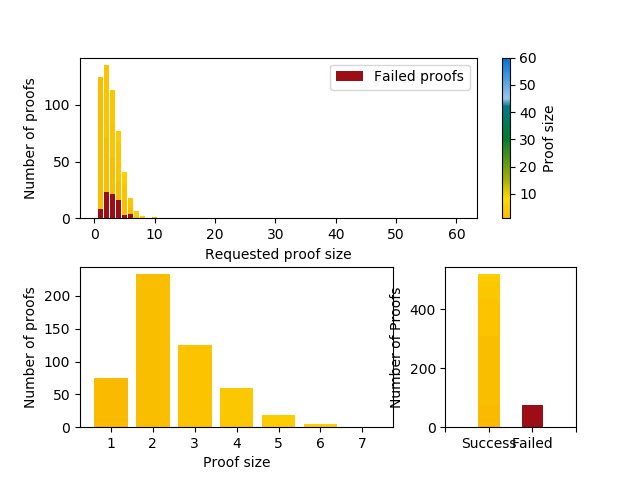

Source data for this figure (header and first rows):
run, type, module, name, attrname, attrvalue, value, vectime, vecvalue
Obstacles_Night-0-20191117-11:12:55-5434, runattr, , , configname, Obstacles_Night, , , 
Obstacles_Night-0-20191117-11:12:55-5434, runattr, , , datetime, 20191117-11:12:55, , , 
Obstacles_Night-0-20191117-11:12:55-5434, runattr, , , experiment, Obstacles_Night, , , 
Obstacles_Night-0-20191117-11:12:55-5434, runattr, , , inifile, omnetpp.ini, , , 
Obstacles_Night-0-20191117-11:12:55-5434, runattr, , , iterationvars, $0=0, , , 
Obstacles_Night-0-20191117-11:12:55-5434, runattr, , , iterationvarsf, 0-, , , 
Obstacles_Night-0-20191117-11:12:55-5434, runattr, , , measurement, $0=0, , , 
Obstacles_Night-0-20191117-11:12:55-5434, runattr, , , network, artery.veins.World, , , 
Obstacles_Night-0-20191117-11:12:55-5434, runattr, , , processid, 5434, , , 
Obstacles_Night-0-20191117-11:12:55-5434, runattr, , , repetition, 0, , , 
Obstacles_Night-0-20191117-11:12:55-5434, runattr, , , replication, #0, , , 
Obstacles_Night-0-20191117-11:12:55-5434, runattr, , , resultdir, results, , , 
Obstacles_Night-0-20191117-11:12:55-5434, runattr, , , runnumber, 0, , , 
Obstacles_Night-0-20191117-11:12:55-5434, runattr, , , seedset, 0, , , 
Obstacles_Night-0-20191117-11:12:55-5434, param, , , *.traci.launcher.sumocfg, "Obstacles_Night/run.sumo.cfg", , , 
Obstacles_Night-0-20191117-11:12:55-5434, param, , , *.withObstacles, true, , , 
Obstacles_Night-0-20191117-11:12:55-5434, param, , , *.obstacles.obstacles, xmldoc("config_obstacles.xml", "//Analog…, , , 
Obstacles_Night-0-20191117-11:12:55-5434, param, , , *.node[*].nic.mac1609_4.txPower, 20mW, , , 
Obstacles_Night-0-20191117-11:12:55-5434, param, , , *.node[*].nic.phy80211p.decider, xmldoc("config_obstacles.xml"), , , 
Obstacles_Night-0-20191117-11:12:55-5434, param, , , *.node[*].nic.phy80211p.analogueModels, xmldoc("config_obstacles.xml"), , , 
Obstacles_Night-0-20191117-11:12:55-5434, param, , , *.node[*].applType, "artery.veins.ApplicationLayer", , , 
Obstacles_Night-0-20191117-11:12:55-5434, param, , , *.node[*].appl.middleware.updateInterval, 0.1s, , , 
Obstacles_Night-0-20191117-11:12:55-5434, param, , , *.node[*].appl.middleware.datetime, "2013-06-01 12:35:00", , , 
Obstacles_Night-0-20191117-11:12:55-5434, param, , , *.node[*].appl.middleware.services, xmldoc("services.xml"), , , 
Obstacles_Night-0-20191117-11:12:55-5434, param, , , *.node[*].appl.middleware.ExampleService…, 0, , , 
Obstacles_Night-0-20191117-11:12:55-5434, param, , , *.node[*].appl.middleware.ExampleService…, 60, , , 
Obstacles_Night-0-20191117-11:12:55-5434, param, , , *.traci.core.version, -1, , , 
Obstacles_Night-0-20191117-11:12:55-5434, param, , , *.traci.launcher.typename, "PosixLauncher", , , 
Obstacles_Night-0-20191117-11:12:55-5434, param, , , *.playgroundSizeX, 4000m, , , 
Obstacles_Night-0-20191117-11:12:55-5434, param, , , *.playgroundSizeY, 4000m, , , 
Obstacles_Night-0-20191117-11:12:55-5434, param, , , *.playgroundSizeZ, 50m, , , 
Obstacles_Night-0-20191117-11:12:55-5434, param, , , *.connectionManager.maxInterfDist, 1500m, , , 
Obstacles_Night-0-20191117-11:12:55-5434, param, , , *.connectionManager.sendDirect, true, , , 
Obstacles_Night-0-20191117-11:12:55-5434, param, , , *.connectionManager.coreDebug, false, , , 
Obstacles_Night-0-20191117-11:12:55-5434, scalar, World.node[5].appl.middleware.CaService, #cam_sent, , , 158, , 
Obstacles_Night-0-20191117-11:12:55-5434, scalar, World.node[5].appl.middleware.ExampleSer…, #full_proofs, , , 0, , 
Obstacles_Night-0-20191117-11:12:55-5434, scalar, World.node[5].appl.middleware.ExampleSer…, #half_proofs, , , 0, , 
Obstacles_Night-0-20191117-11:12:55-5434, scalar, World.node[5].appl.middleware.ExampleSer…, #failed_proofs, , , 0, , 
Obstacles_Night-0-20191117-11:12:55-5434, scalar, World.node[5].appl.middleware.ExampleSer…, #loc_proof_send, , , 1, , 
Obstacles_Night-0-20191117-11:12:55-5434, scalar, World.node[5].nic.phy80211p, busyTime, , , 0.0001627, , 
Obstacles_Night-0-20191117-11:12:55-5434, scalar, World.node[5].nic.mac1609_4, ReceivedUnicastPackets, , , 0, , 
Obstacles_Night-0-20191117-11:12:55-5434, scalar, World.node[5].nic.mac1609_4, ReceivedBroadcasts, , , 40, , 
Obstacles_Night-0-20191117-11:12:55-5434, scalar, World.node[5].nic.mac1609_4, SentPackets, , , 159, , 
Obstacles_Night-0-20191117-11:12:55-5434, scalar, World.node[5].nic.mac1609_4, SentAcknowledgements, , , 0, , 
Obstacles_Night-0-20191117-11:12:55-5434, scalar, World.node[5].nic.mac1609_4, SNIRLostPackets, , , 7, , 
Obstacles_Night-0-20191117-11:12:55-5434, scalar, World.node[5].nic.mac1609_4, RXTXLostPackets, , , 0, , 
Obstacles_Night-0-20191117-11:12:55-5434, scalar, World.node[5].nic.mac1609_4, TotalLostPackets, , , 7, , 
Obstacles_Night-0-20191117-11:12:55-5434, scalar, World.node[5].nic.mac1609_4, DroppedPacketsInMac, , , 0, , 
Obstacles_Night-0-20191117-11:12:55-5434, scalar, World.node[5].nic.mac1609_4, TooLittleTime, , , 0, , 
Obstacles_Night-0-20191117-11:12:55-5434, scalar, World.node[5].nic.mac1609_4, TimesIntoBackoff, , , 159, , 
Obstacles_Night-0-20191117-11:12:55-5434, scalar, World.node[5].nic.mac1609_4, SlotsBackoff, , , 1021, , 
Obstacles_Night-0-20191117-11:12:55-5434, scalar, World.node[5].nic.mac1609_4, NumInternalContention, , , 0, , 
Obstacles_Night-0-20191117-11:12:55-5434, scalar, World.node[5].nic.mac1609_4, totalBusyTime, , , 0.0337, , 
Obstacles_Night-0-20191117-11:12:55-5434, scalar, World.node[3].appl.middleware.CaService, #cam_sent, , , 310, , 
Obstacles_Night-0-20191117-11:12:55-5434, scalar, World.node[3].appl.middleware.ExampleSer…, #full_proofs, , , 0, , 
Obstacles_Night-0-20191117-11:12:55-5434, scalar, World.node[3].appl.middleware.ExampleSer…, #half_proofs, , , 0, , 
Obstacles_Night-0-20191117-11:12:55-5434, scalar, World.node[3].appl.middleware.ExampleSer…, #failed_proofs, , , 0, , 
Obstacles_Night-0-20191117-11:12:55-5434, scalar, World.node[3].appl.middleware.ExampleSer…, #loc_proof_send, , , 1, , 
Obstacles_Night-0-20191117-11:12:55-5434, scalar, World.node[3].nic.phy80211p, busyTime, , , 0.0003346, , 
Obstacles_Night-0-20191117-11:12:55-5434, scalar, World.node[3].nic.mac1609_4, ReceivedUnicastPackets, , , 0, , 
... 4,997 more rows
